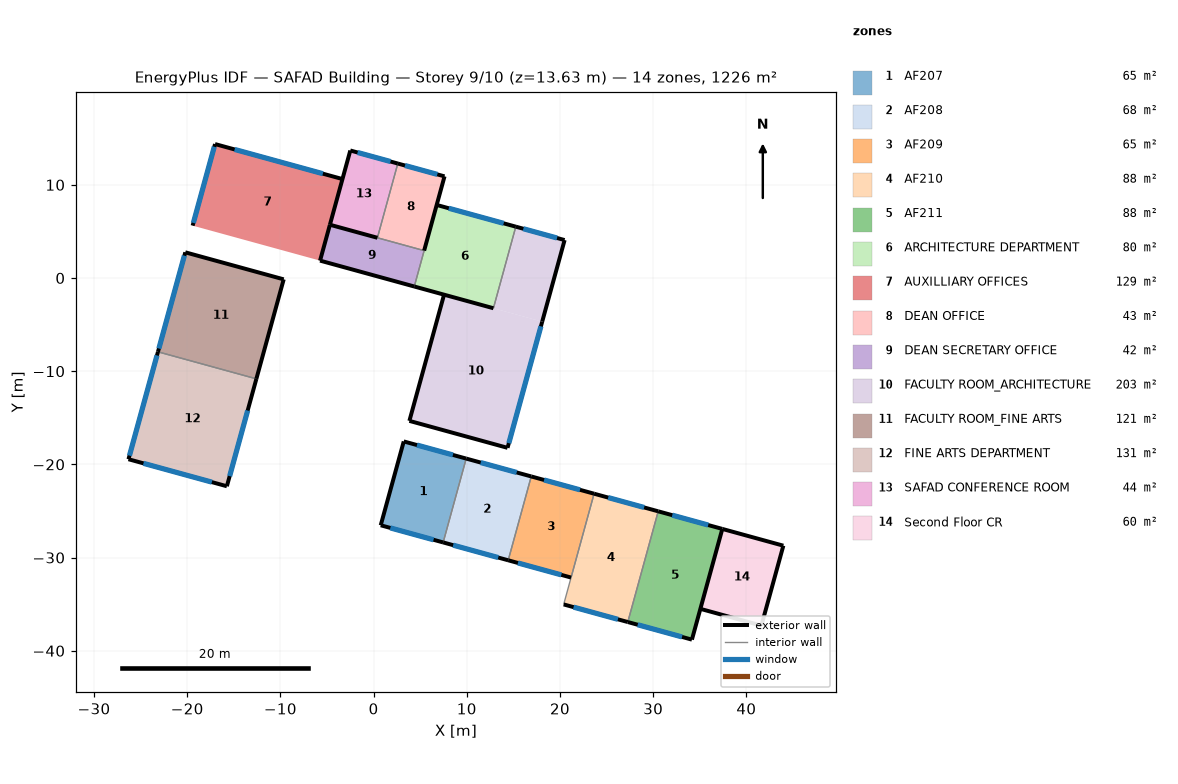
=== STOREY PLAN SPEC (per zone: floor XY polygon, exterior-wall plan segments, windows/doors) ===
zone 1: AF207  (64.8 m²)
  floor: (9.94, -19.38) (7.47, -28.37) (0.77, -26.53) (3.24, -17.54)
  exterior wall: (3.24, -17.54) – (0.77, -26.53)  [9.3 m]
  exterior wall: (0.77, -26.53) – (7.47, -28.37)  [6.9 m]
    window: (1.80, -26.82) – (6.43, -28.09)  [11.3 m²]
  exterior wall: (9.94, -19.38) – (3.24, -17.54)  [6.9 m]
    window: (8.51, -18.99) – (4.66, -17.93)  [2.0 m²]
  interior walls: 1
zone 2: AF208  (67.5 m²)
  floor: (16.92, -21.29) (14.45, -30.29) (7.47, -28.37) (9.94, -19.38)
  exterior wall: (16.92, -21.29) – (9.94, -19.38)  [7.2 m]
    window: (15.35, -20.86) – (11.50, -19.81)  [2.0 m²]
  exterior wall: (7.47, -28.37) – (14.45, -30.29)  [7.2 m]
    window: (8.54, -28.67) – (13.38, -30.00)  [11.7 m²]
  interior walls: 2
zone 3: AF209  (65.2 m²)
  floor: (23.66, -23.15) (21.19, -32.14) (14.45, -30.29) (16.92, -21.29)
  exterior wall: (23.66, -23.15) – (16.92, -21.29)  [7.0 m]
    window: (22.15, -22.73) – (18.29, -21.67)  [2.0 m²]
  exterior wall: (14.45, -30.29) – (21.19, -32.14)  [7.0 m]
    window: (15.49, -30.58) – (20.15, -31.86)  [11.3 m²]
  interior walls: 2
zone 4: AF210  (87.9 m²)
  floor: (30.54, -25.04) (27.28, -36.92) (20.40, -35.03) (23.66, -23.15)
  exterior wall: (20.40, -35.03) – (27.28, -36.92)  [7.1 m]
    window: (21.46, -35.32) – (26.22, -36.62)  [11.5 m²]
  exterior wall: (30.54, -25.04) – (23.66, -23.15)  [7.1 m]
    window: (29.03, -24.62) – (25.17, -23.56)  [2.0 m²]
  interior walls: 2
zone 5: AF211  (87.9 m²)
  floor: (37.42, -26.92) (34.16, -38.80) (27.28, -36.92) (30.54, -25.04)
  exterior wall: (37.42, -26.92) – (30.54, -25.04)  [7.1 m]
    window: (35.91, -26.51) – (32.05, -25.45)  [2.0 m²]
  exterior wall: (27.28, -36.92) – (34.16, -38.80)  [7.1 m]
    window: (28.34, -37.21) – (33.10, -38.51)  [11.5 m²]
  exterior wall: (34.16, -38.80) – (37.42, -26.92)  [12.3 m]
  interior walls: 1
zone 6: ARCHITECTURE DEPARTMENT  (79.9 m²)
  floor: (15.26, 5.51) (12.86, -3.24) (4.37, -0.91) (6.77, 7.84)
  exterior wall: (4.37, -0.91) – (12.86, -3.24)  [8.8 m]
  exterior wall: (15.26, 5.51) – (6.77, 7.84)  [8.8 m]
    window: (13.96, 5.87) – (8.07, 7.48)  [14.3 m²]
  interior walls: 2
zone 7: AUXILLIARY OFFICES  (128.7 m²)
  floor: (-3.34, 10.62) (-5.74, 1.86) (-19.42, 5.62) (-17.01, 14.37)
  exterior wall: (-3.34, 10.62) – (-17.01, 14.37)  [14.2 m]
    window: (-5.44, 11.19) – (-14.91, 13.79)  [23.0 m²]
  exterior wall: (-17.01, 14.37) – (-19.42, 5.62)  [9.1 m]
    window: (-17.09, 14.08) – (-19.34, 5.91)  [23.6 m²]
  interior walls: 1
zone 8: DEAN OFFICE  (43.0 m²)
  floor: (7.61, 10.91) (5.42, 2.94) (0.41, 4.32) (2.60, 12.28)
  exterior wall: (7.61, 10.91) – (2.60, 12.28)  [5.2 m]
    window: (6.84, 11.12) – (3.37, 12.07)  [8.4 m²]
  exterior wall: (5.42, 2.94) – (7.61, 10.91)  [8.3 m]
  interior walls: 2
zone 9: DEAN SECRETARY OFFICE  (41.9 m²)
  floor: (5.42, 2.94) (4.37, -0.91) (-5.74, 1.86) (-4.69, 5.71)
  exterior wall: (-5.74, 1.86) – (4.37, -0.91)  [10.5 m]
  exterior wall: (-4.69, 5.71) – (-5.74, 1.86)  [4.0 m]
  interior walls: 2
zone 10: FACULTY ROOM_ARCHITECTURE  (202.7 m²)
  floor: (20.50, 4.07) (18.09, -4.68) (12.86, -3.24) (15.26, 5.51)
  floor: (18.09, -4.68) (14.37, -18.22) (3.84, -15.33) (7.56, -1.79)
  exterior wall: (20.50, 4.07) – (15.26, 5.51)  [5.4 m]
    window: (19.69, 4.29) – (16.07, 5.29)  [8.8 m²]
  exterior wall: (3.84, -15.33) – (14.37, -18.22)  [10.9 m]
  exterior wall: (18.09, -4.68) – (20.50, 4.07)  [9.1 m]
  exterior wall: (7.56, -1.79) – (3.84, -15.33)  [14.0 m]
  exterior wall: (14.37, -18.22) – (18.09, -4.68)  [14.0 m]
    window: (14.51, -17.72) – (17.95, -5.19)  [26.0 m²]
  interior walls: 2
zone 11: FACULTY ROOM_FINE ARTS  (121.2 m²)
  floor: (-9.65, -0.14) (-12.58, -10.82) (-23.14, -7.92) (-20.20, 2.76)
  exterior wall: (-12.58, -10.82) – (-9.65, -0.14)  [11.1 m]
  exterior wall: (-20.20, 2.76) – (-23.14, -7.92)  [11.1 m]
    window: (-20.30, 2.40) – (-23.04, -7.56)  [28.7 m²]
  exterior wall: (-9.65, -0.14) – (-20.20, 2.76)  [11.0 m]
  interior walls: 1
zone 12: FINE ARTS DEPARTMENT  (130.9 m²)
  floor: (-12.58, -10.82) (-15.74, -22.35) (-26.30, -19.45) (-23.14, -7.92)
  exterior wall: (-23.14, -7.92) – (-26.30, -19.45)  [12.0 m]
    window: (-23.24, -8.31) – (-26.20, -19.06)  [31.0 m²]
  exterior wall: (-15.74, -22.35) – (-12.58, -10.82)  [12.0 m]
    window: (-15.44, -21.26) – (-13.51, -14.22)  [14.6 m²]
  exterior wall: (-26.30, -19.45) – (-15.74, -22.35)  [11.0 m]
    window: (-24.69, -19.89) – (-17.35, -21.90)  [17.7 m²]
  interior walls: 1
zone 13: SAFAD CONFERENCE ROOM  (43.7 m²)
  floor: (2.60, 12.28) (0.41, 4.32) (-4.69, 5.71) (-2.50, 13.68)
  exterior wall: (2.60, 12.28) – (-2.50, 13.68)  [5.3 m]
    window: (1.82, 12.50) – (-1.72, 13.47)  [8.6 m²]
  exterior wall: (-4.69, 5.71) – (0.41, 4.32)  [5.3 m]
  exterior wall: (-2.50, 13.68) – (-4.69, 5.71)  [8.3 m]
  interior walls: 1
zone 14: Second Floor CR  (60.4 m²)
  floor: (43.97, -28.72) (41.61, -37.30) (35.07, -35.50) (37.42, -26.92)
  exterior wall: (43.97, -28.72) – (37.42, -26.92)  [6.8 m]
  exterior wall: (41.61, -37.30) – (43.97, -28.72)  [8.9 m]
  exterior wall: (35.07, -35.50) – (41.61, -37.30)  [6.8 m]
  interior walls: 1

=== DERIVED (storey summary) ===
Building: SAFAD Building
Storey: 9 of 10  (floor level z = 13.63 m)
Storey gross floor area: 1225.7 m²
Zones on this storey: 14
  - AF207: floor 64.8 m²; exterior wall 23.2 m (75.3 m²); 2 window(s) 13.3 m²; WWR 17.6%
  - AF208: floor 67.5 m²; exterior wall 14.5 m (46.9 m²); 2 window(s) 13.7 m²; WWR 29.3%
  - AF209: floor 65.2 m²; exterior wall 14.0 m (45.3 m²); 2 window(s) 13.3 m²; WWR 29.4%
  - AF210: floor 87.9 m²; exterior wall 14.3 m (46.2 m²); 2 window(s) 13.5 m²; WWR 29.3%
  - AF211: floor 87.9 m²; exterior wall 26.6 m (86.2 m²); 2 window(s) 13.5 m²; WWR 15.7%
  - ARCHITECTURE DEPARTMENT: floor 79.9 m²; exterior wall 17.6 m (57.1 m²); 1 window(s) 14.3 m²; WWR 25.0%
  - AUXILLIARY OFFICES: floor 128.7 m²; exterior wall 23.3 m (75.3 m²); 2 window(s) 46.5 m²; WWR 61.8%
  - DEAN OFFICE: floor 43.0 m²; exterior wall 13.5 m (43.6 m²); 1 window(s) 8.4 m²; WWR 19.3%
  - DEAN SECRETARY OFFICE: floor 41.9 m²; exterior wall 14.5 m (46.9 m²); WWR 0.0%
  - FACULTY ROOM_ARCHITECTURE: floor 202.7 m²; exterior wall 53.5 m (173.4 m²); 2 window(s) 34.8 m²; WWR 20.1%
  - FACULTY ROOM_FINE ARTS: floor 121.2 m²; exterior wall 33.1 m (107.2 m²); 1 window(s) 28.7 m²; WWR 26.8%
  - FINE ARTS DEPARTMENT: floor 130.9 m²; exterior wall 34.9 m (112.9 m²); 3 window(s) 63.3 m²; WWR 56.0%
  - SAFAD CONFERENCE ROOM: floor 43.7 m²; exterior wall 18.8 m (61.0 m²); 1 window(s) 8.6 m²; WWR 14.1%
  - Second Floor CR: floor 60.4 m²; exterior wall 22.5 m (72.8 m²); WWR 0.0%
Zone adjacency: (none detected)